Run: headless pygame with SDL's dummy video driver; simulated clock (each Clock.tick advances the game by its frame time, no real sleeping); random seed 0; keys injected as events and as key.get_pressed() state; no mouse input.
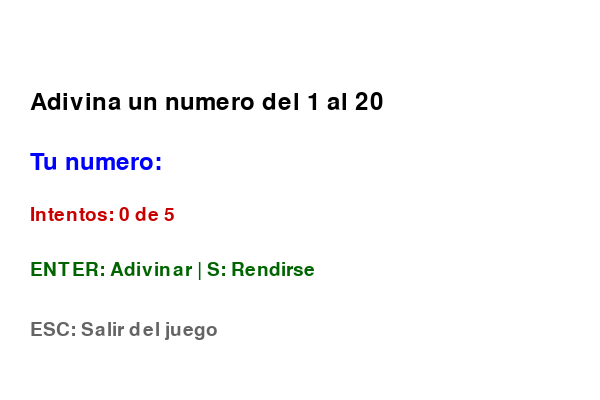
Frame 1 of 4 · flips 1–60 · no input
Frame 2 of 4 · flips 61–180 · tapped SPACE, RETURN · held RIGHT (→), D · screen unchanged from frame 1, image omitted
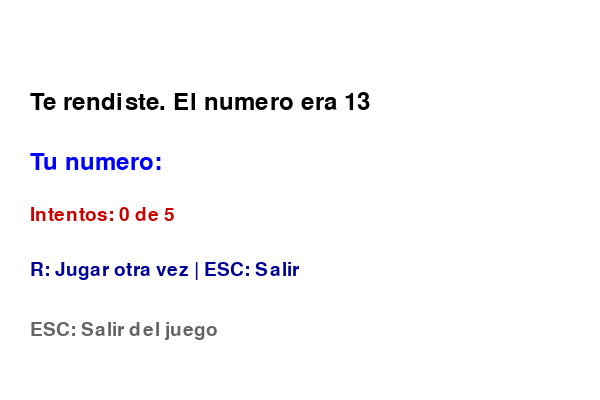
Frame 3 of 4 · flips 181–300 · held DOWN (↓), S
Frame 4 of 4 · flips 301–420 · held LEFT (←), A, UP (↑), W · screen unchanged from frame 3, image omitted

The pygame program that drew these frames:


import pygame
import random

pygame.init()

# Crear la ventana del juego.

ventana = pygame.display.set_mode((600, 400))
pygame.display.set_caption("Adivina el numero")

#Creacion de las fuentes del texto  de tipo de tamaño y letra que se esta utilizando.
fuente = pygame.font.SysFont(None, 35)
fuente_pequena = pygame.font.SysFont(None, 28)

# Inicializacion de las avariables y su creacion y la creacion del menasje mostradon junto con hasta el limite del numero random de nuestra adivinanza
numero = random.randint(1, 20)
respuesta = ""
mensaje = "Adivina un numero del 1 al 20"

intentos = 0
max_intentos = 5
terminado = False
ejecutando = True

# bucle del codigo con las condicones for y if 
while ejecutando:
    
            # Detectar los eventos
    for evento in pygame.event.get():

        if evento.type == pygame.QUIT:
            ejecutando = False

            # Detecta las teclas presionadas
        if evento.type == pygame.KEYDOWN:

            # Salir del juego
            if evento.key == pygame.K_ESCAPE:
                ejecutando = False

            # Volver a jugar con la tecla R
            elif evento.key == pygame.K_r and terminado:
                numero = random.randint(1, 20)
                respuesta = ""
                intentos = 0
                terminado = False
                mensaje = "Adivina un numero del 1 al 20"

            # Rendirse con la tecla S
            elif evento.key == pygame.K_s and not terminado:
                mensaje = f"Te rendiste. El numero era {numero}"
                terminado = True
                respuesta = ""

            elif not terminado:
                
            # Se encarga de leer y comprobar el numero
                if evento.key == pygame.K_RETURN:

                    if respuesta.isdigit():

                        intento = int(respuesta)
                        
            # Validar el rango de los numeros randoms con la condicional  If 
                        if intento < 1 or intento > 20:
                            mensaje = "Escribe un numero del 1 al 20"

                        else:
                            intentos += 1

            # Mensaje del resultado obtenido del numero comprobando las respuesta del usuario

                            if intento > numero:
                                mensaje = "El numero es menor"

                            elif intento < numero:
                                mensaje = "El numero es mayor"

                            else:
                                mensaje = "Felicidades! Acertaste"
                                terminado = True

                            # Comprobar si se agotaron los intentos
                            if intentos >= max_intentos and not terminado:
                                mensaje = f"Perdiste! Era el {numero}"
                                terminado = True

                        respuesta = ""

                elif evento.key == pygame.K_BACKSPACE:
                    respuesta = respuesta[:-1]

                elif evento.unicode.isdigit() and len(respuesta) < 2:
                    respuesta += evento.unicode

    # Dibujar la  ventana y los mmensajes principales 
    ventana.fill((255, 255, 255))

    texto = fuente.render(mensaje, True, (0, 0, 0))
    ventana.blit(texto, (30, 90))

    texto = fuente.render(
        "Tu numero: " + respuesta, True, (0, 0, 255)
    )
    ventana.blit(texto, (30, 150))
    
    # Contador de intentos
    texto = fuente_pequena.render(
        f"Intentos: {intentos} de {max_intentos}",
        True, (200, 0, 0)
    )
    ventana.blit(texto, (30, 205))

    # Las indicacinoes segun el estado del jugador si se quiere rendir
    if not terminado:
        texto = fuente_pequena.render(
            "ENTER: Adivinar | S: Rendirse",
            True, (0, 100, 0)
        )
        ventana.blit(texto, (30, 260))
        
    # Muestra la instruccion de salir oh jugar otra vez
    else:
        texto = fuente_pequena.render(
            "R: Jugar otra vez | ESC: Salir",
            True, (0, 0, 150)
        )
        ventana.blit(texto, (30, 260))

    # Salir del juego comple
    texto = fuente_pequena.render(
        "ESC: Salir del juego",
        True, (100, 100, 100)
    )
    ventana.blit(texto, (30, 320))

    pygame.display.flip()

pygame.quit()
